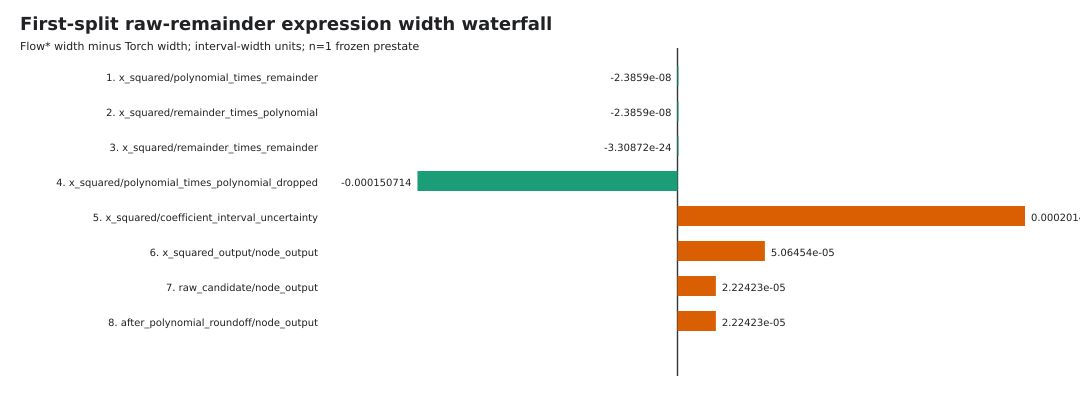

The table this chart was drawn from, first rows:
semantic_node, suboperation_order, operation, flowstar_lo, flowstar_hi, flowstar_width, torch_lo, torch_hi, torch_width, width_delta_flowstar_minus_torch, input_status, schema, flowstar_width_hex, torch_width_hex, width_delta_flowstar_minus_torch_hex, units, eligibility, sample_count
x_squared, 1, polynomial_times_remainder, -0.0001811, 0.0001811, 0.0003622, -0.0001811, 0.0001811, 0.0003622, -2.3858990635548718e-08, same target remainder; polynomial-range …, raw_remainder_width_waterfall_row_v1, 0x1.7bc2966a97793p-12, 0x1.7bc8fdfe64cf2p-12, -0x1.99e4f3557c000p-26, interval_width, same_frozen_prestate_diagnostic, 1
x_squared, 2, remainder_times_polynomial, -0.0001811, 0.0001811, 0.0003622, -0.0001811, 0.0001811, 0.0003622, -2.3858990635548718e-08, same target remainder; polynomial-range …, raw_remainder_width_waterfall_row_v1, 0x1.7bc2966a97793p-12, 0x1.7bc8fdfe64cf2p-12, -0x1.99e4f3557c000p-26, interval_width, same_frozen_prestate_diagnostic, 1
x_squared, 3, remainder_times_remainder, -1e-08, 1e-08, 2e-08, -1.0000000000000002e-08, 1.0000000000000002e-08, 2.0000000000000004e-08, -3.308722450212111e-24, same target remainder; polynomial-range …, raw_remainder_width_waterfall_row_v1, 0x1.5798ee2308c3ap-26, 0x1.5798ee2308c3bp-26, -0x1.0000000000000p-78, interval_width, same_frozen_prestate_diagnostic, 1
x_squared, 4, polynomial_times_polynomial_dropped, -9.76806936562929e-05, 6.187210589019698e-05, 0.0001596, -0.0001848, 0.0001255, 0.0003103, -0.0001507, same target remainder; polynomial-range …, raw_remainder_width_waterfall_row_v1, 0x1.4e9b41cb0efb8p-13, 0x1.4556821c3f8c8p-12, -0x1.3c11c26d701d8p-13, interval_width, same_frozen_prestate_diagnostic, 1
x_squared, 5, coefficient_interval_uncertainty, -0.000112, 8.935810062010431e-05, 0.0002014, 0.0, 0.0, 0.0, 0.0002014, same target remainder; polynomial-range …, raw_remainder_width_waterfall_row_v1, 0x1.a661689810288p-13, 0x0.0p+0, 0x1.a661689810288p-13, interval_width, same_frozen_prestate_diagnostic, 1
x_squared_output, 6, node_output, -0.0005719, 0.0005134, 0.001085, -0.000547, 0.0004877, 0.001035, 5.0645378775492945e-05, same frozen physical prestate; expressio…, raw_remainder_width_waterfall_row_v1, 0x1.1c82381a9dc42p-10, 0x1.0f3b771f306dep-10, 0x1.a8d81f6daac80p-15, interval_width, same_frozen_prestate_diagnostic, 1
raw_candidate, 7, node_output, -0.0001037, 0.0001036, 0.0002073, -9.142915122162608e-05, 9.358938447674797e-05, 0.000185, 2.2242329553320866e-05, same frozen physical prestate; expressio…, raw_remainder_width_waterfall_row_v1, 0x1.b2a8546a780a2p-13, 0x1.840311eb57aa1p-13, 0x1.752a13f903008p-16, interval_width, same_frozen_prestate_diagnostic, 1
after_polynomial_roundoff, 8, node_output, -0.0001037, 0.0001036, 0.0002073, -9.14291532216261e-05, 9.358938647674799e-05, 0.000185, 2.2242325553376718e-05, same frozen physical prestate; expressio…, raw_remainder_width_waterfall_row_v1, 0x1.b2a8546a788b0p-13, 0x1.8403127814763p-13, 0x1.752a0f9320a68p-16, interval_width, same_frozen_prestate_diagnostic, 1
